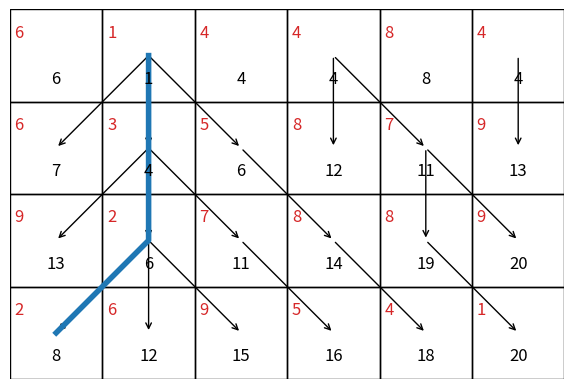

Write Python code to recreate this figure.
import numpy as np
import matplotlib.pyplot as plt
from matplotlib.patches import FancyArrowPatch, Rectangle

def plot_seam_dp(r, c, seed=None):
    """
    Visualise dynamic-programming for a *vertical* seam on an (r×c) grid.
      • r, c – rows and columns
      • seed – optional RNG seed to keep the same numbers every run
    """
    if seed is not None:
        np.random.seed(seed)
    energy   = np.random.randint(1, 10, size=(r, c))
    cumul, bt = _cumulative_dp(energy)
    seam      = _trace_seam(bt, cumul)

    fig, ax = plt.subplots(figsize=(c * 1.2, r * 1.2))
    ax.set_xlim(0, c); ax.set_ylim(0, r)
    ax.set_aspect("equal"); ax.invert_yaxis(); ax.axis("off")

    # 1) draw grid, red energies, black cumulatives
    for i in range(r):
        for j in range(c):
            ax.add_patch(Rectangle((j, i), 1, 1, fill=False))
            ax.text(j + .05, i + .25, f"{energy[i,j]}",  color="tab:red",
                    fontsize=12, ha="left",  va="center")
            ax.text(j + .5,  i + .75, f"{int(cumul[i,j])}",
                    fontsize=12, ha="center", va="center")

    # 2) add every DP arrow
    for i in range(1, r):
        for j in range(c):
            pj = bt[i, j]
            start, end = (pj+.5, i-1+.5), (j+.5, i+.5)
            ax.add_patch(FancyArrowPatch(start, end, arrowstyle="->",
                                         mutation_scale=10, linewidth=1))

    # 3) highlight optimal seam
    xs = [j+.5 for (i,j) in seam]
    ys = [i+.5 for (i,j) in seam]
    ax.plot(xs, ys, linewidth=4)

    plt.show()


# ───────────────────────────────── internal helpers ─────────────────────────
def _cumulative_dp(e):
    h, w = e.shape
    c = e.astype(float).copy()
    bt  = np.zeros_like(e, int)
    for i in range(1, h):
        for j in range(w):
            nbrs = [j] + ([j-1] if j else []) + ([j+1] if j < w-1 else [])
            idx  = min(nbrs, key=lambda k: c[i-1, k])
            c[i, j] += c[i-1, idx]
            bt[i, j] = idx
    return c, bt

def _trace_seam(bt, c):
    h, _ = bt.shape
    j = c[-1].argmin()
    seam = [(h-1, j)]
    for i in range(h-1, 0, -1):
        j = bt[i, j]
        seam.append((i-1, j))
    return seam[::-1]

if __name__ == "__main__":
    plot_seam_dp(r=4, c=6, seed=0)   # makes exactly the demo above
    # plot_seam_dp(8, 8)               # any size you like
